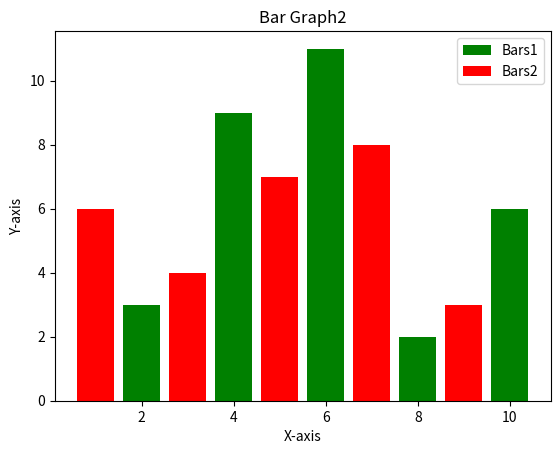

The script that saved this image:
import matplotlib.pyplot as plt
x1 = [2, 4, 6, 8, 10]
y1 = [3, 9, 11, 2, 6]

x2 = [1, 3, 5, 7, 9]
y2 = [6, 4, 7, 8, 3]

plt.bar(x1, y1, label='Bars1', color='g')
plt.bar(x2, y2, label='Bars2', color='r')

plt.xlabel('X-axis')
plt.ylabel('Y-axis')
plt.title('Bar Graph2')
plt.legend()
plt.show()
